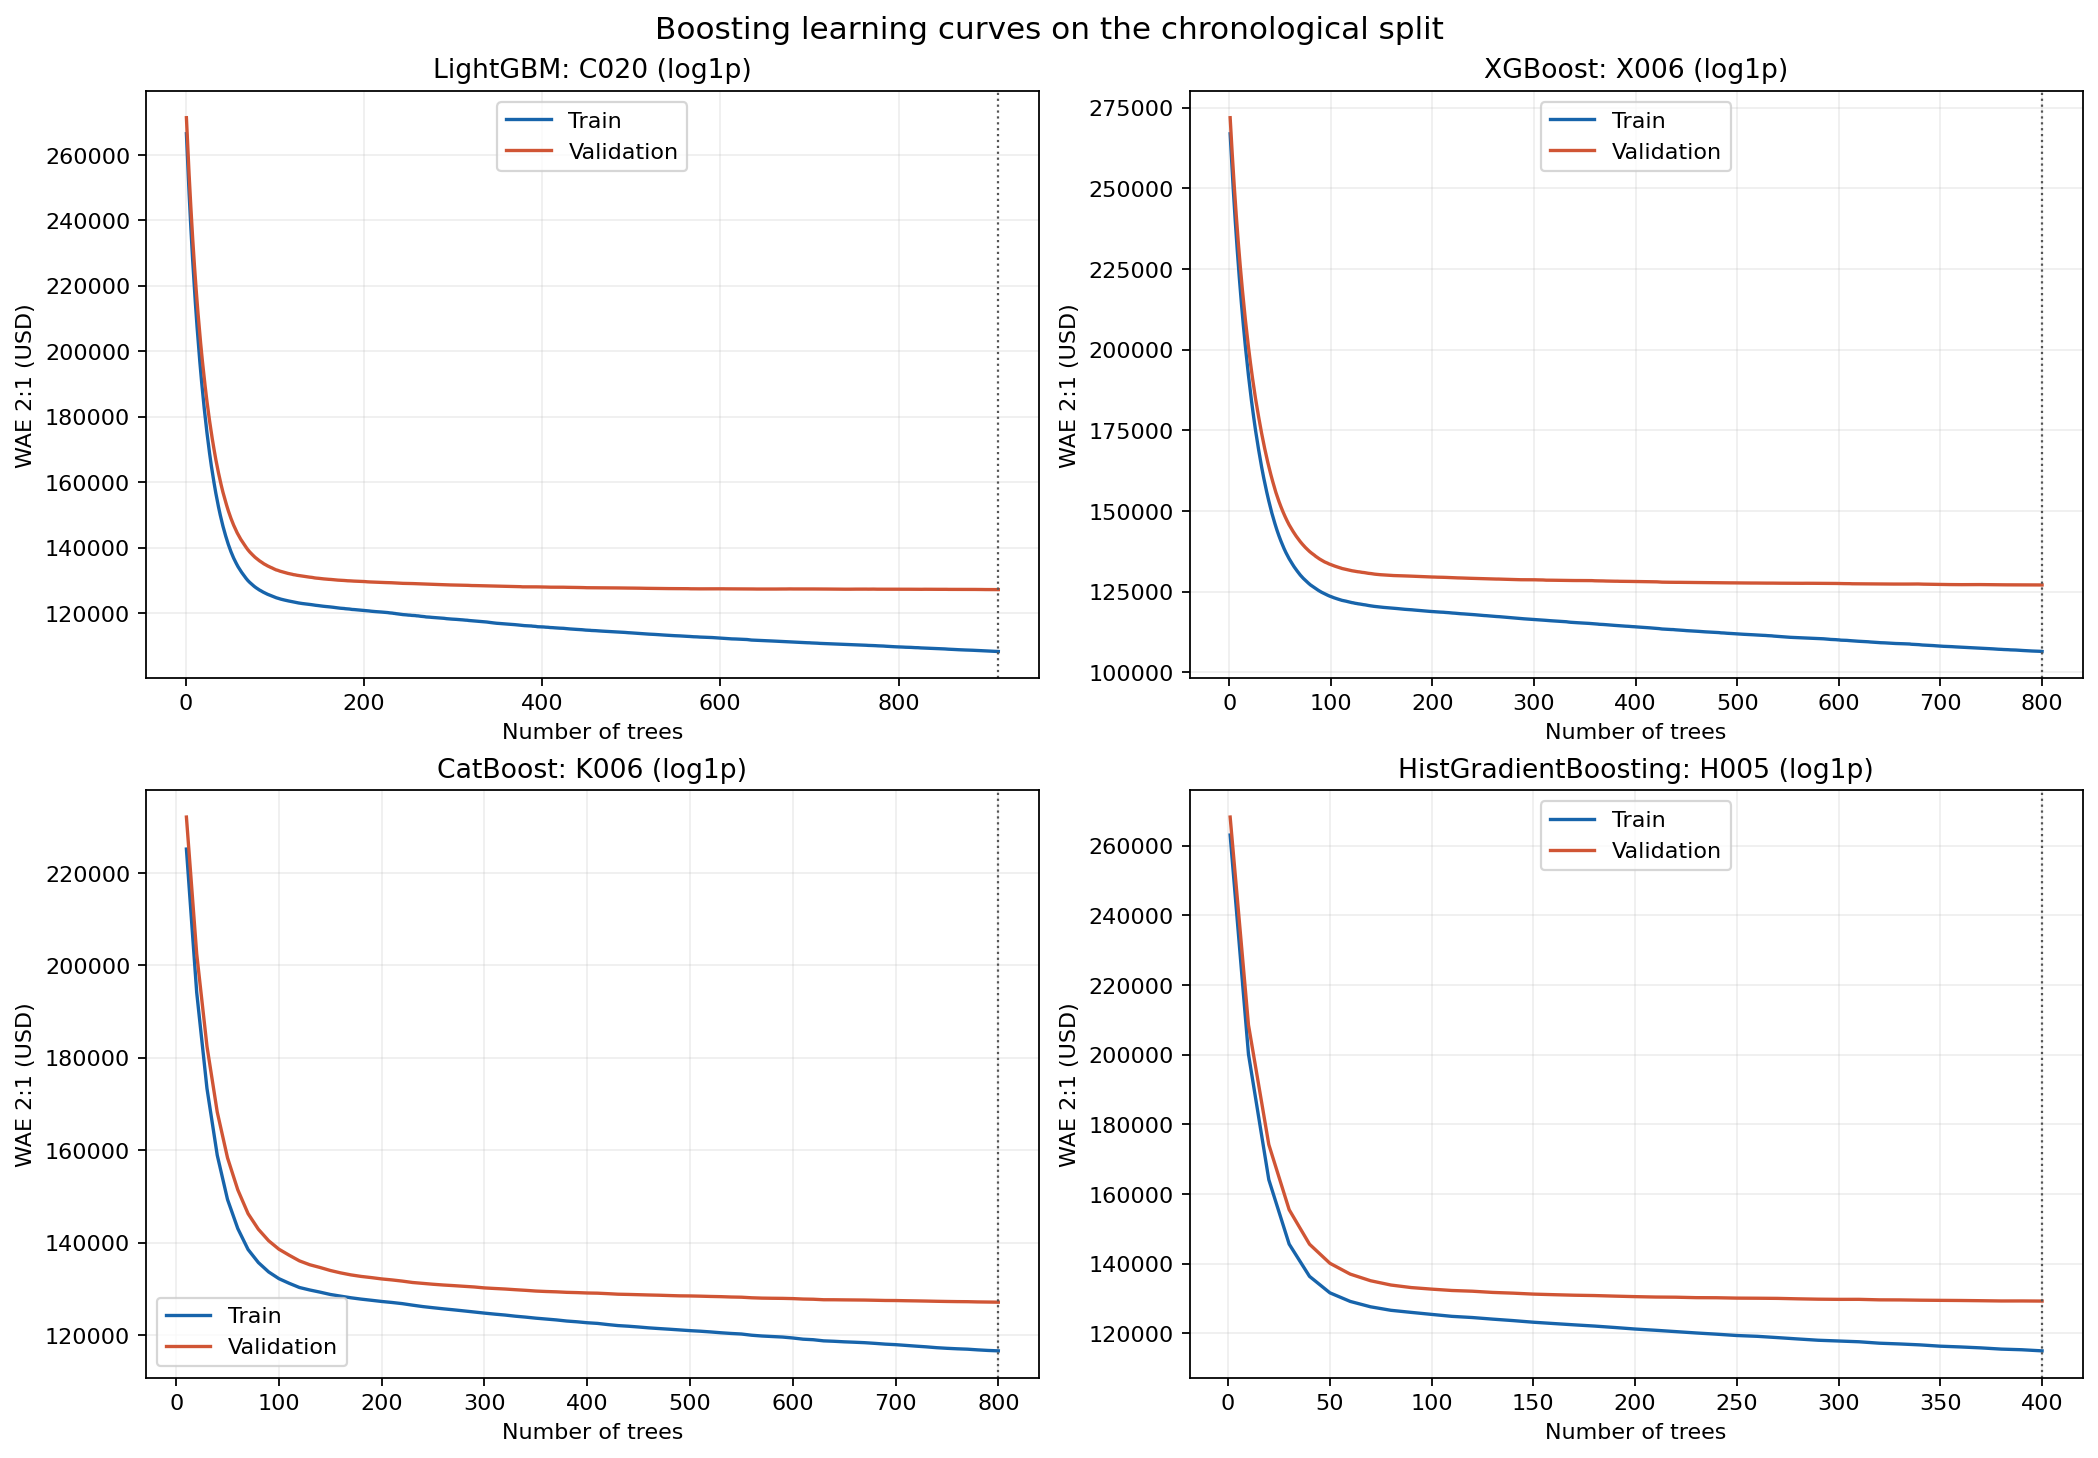

The file beside this chart, header and first rows:
model_family, candidate_id, target, n_trees, train_WAE_2_1, validation_WAE_2_1
CatBoost, K006, log1p, 10, 225146, 232076
CatBoost, K006, log1p, 20, 194143, 202505
CatBoost, K006, log1p, 30, 173349, 182472
CatBoost, K006, log1p, 40, 158897, 168241
CatBoost, K006, log1p, 50, 149316, 158329
CatBoost, K006, log1p, 60, 143020, 151403
CatBoost, K006, log1p, 70, 138491, 146251
CatBoost, K006, log1p, 80, 135672, 142878
CatBoost, K006, log1p, 90, 133641, 140389
CatBoost, K006, log1p, 100, 132184, 138559
CatBoost, K006, log1p, 110, 131178, 137256
CatBoost, K006, log1p, 120, 130269, 136030
CatBoost, K006, log1p, 130, 129733, 135197
CatBoost, K006, log1p, 140, 129268, 134604
CatBoost, K006, log1p, 150, 128763, 133955
CatBoost, K006, log1p, 160, 128400, 133435
CatBoost, K006, log1p, 170, 128048, 133001
CatBoost, K006, log1p, 180, 127756, 132667
CatBoost, K006, log1p, 190, 127506, 132411
CatBoost, K006, log1p, 200, 127249, 132127
CatBoost, K006, log1p, 210, 127031, 131910
CatBoost, K006, log1p, 220, 126780, 131656
CatBoost, K006, log1p, 230, 126449, 131355
CatBoost, K006, log1p, 240, 126142, 131164
CatBoost, K006, log1p, 250, 125893, 130973
CatBoost, K006, log1p, 260, 125658, 130809
CatBoost, K006, log1p, 270, 125439, 130676
CatBoost, K006, log1p, 280, 125207, 130530
CatBoost, K006, log1p, 290, 124969, 130387
CatBoost, K006, log1p, 300, 124728, 130181
CatBoost, K006, log1p, 310, 124508, 130057
CatBoost, K006, log1p, 320, 124310, 129942
CatBoost, K006, log1p, 330, 124063, 129794
CatBoost, K006, log1p, 340, 123863, 129659
CatBoost, K006, log1p, 350, 123633, 129502
CatBoost, K006, log1p, 360, 123445, 129405
CatBoost, K006, log1p, 370, 123254, 129333
CatBoost, K006, log1p, 380, 123013, 129224
CatBoost, K006, log1p, 390, 122851, 129166
CatBoost, K006, log1p, 400, 122642, 129083
CatBoost, K006, log1p, 410, 122502, 129042
CatBoost, K006, log1p, 420, 122248, 128937
CatBoost, K006, log1p, 430, 122029, 128820
CatBoost, K006, log1p, 440, 121893, 128772
CatBoost, K006, log1p, 450, 121724, 128711
CatBoost, K006, log1p, 460, 121534, 128650
CatBoost, K006, log1p, 470, 121383, 128599
CatBoost, K006, log1p, 480, 121243, 128529
CatBoost, K006, log1p, 490, 121089, 128466
CatBoost, K006, log1p, 500, 120935, 128443
CatBoost, K006, log1p, 510, 120813, 128395
CatBoost, K006, log1p, 520, 120656, 128334
CatBoost, K006, log1p, 530, 120477, 128289
CatBoost, K006, log1p, 540, 120326, 128213
CatBoost, K006, log1p, 550, 120207, 128171
CatBoost, K006, log1p, 560, 119943, 128045
CatBoost, K006, log1p, 570, 119773, 127973
CatBoost, K006, log1p, 580, 119660, 127940
CatBoost, K006, log1p, 590, 119547, 127918
CatBoost, K006, log1p, 600, 119348, 127869
... 1,773 more rows
